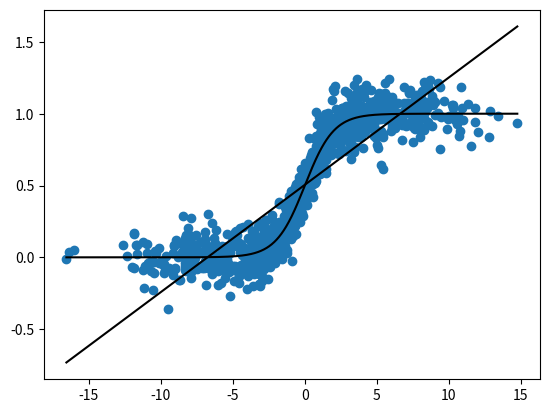

This chart was generated by the following Python code: (Note: this script raises an exception after producing the figure.)
import matplotlib.pyplot as plt 
import numpy as np

workdir = '/Users/<user>/Documents/Enseignement/UGA_M1_Econometrics_1_2017_2018/Lecture_3_Regression/'

# Non linear CEF.
def cef(X):
    cef = np.exp(X) / (1 + np.exp(X)) ## True CEF
    return cef

N = 1000
X = np.random.normal(0, 1, N) * 5
U = np.random.normal(0, 1, N) * 0.1
cefyx = cef(X)
Y = cefyx + U

plt.scatter(X, Y)
plt.plot(np.unique(X), np.unique(cefyx), color='black')
plt.plot(np.unique(X),
         np.poly1d(np.polyfit(X, Y, 1))(np.unique(X)),
         color='black')

plt.savefig(workdir+'nonlinearCEF.pdf')
plt.show()
